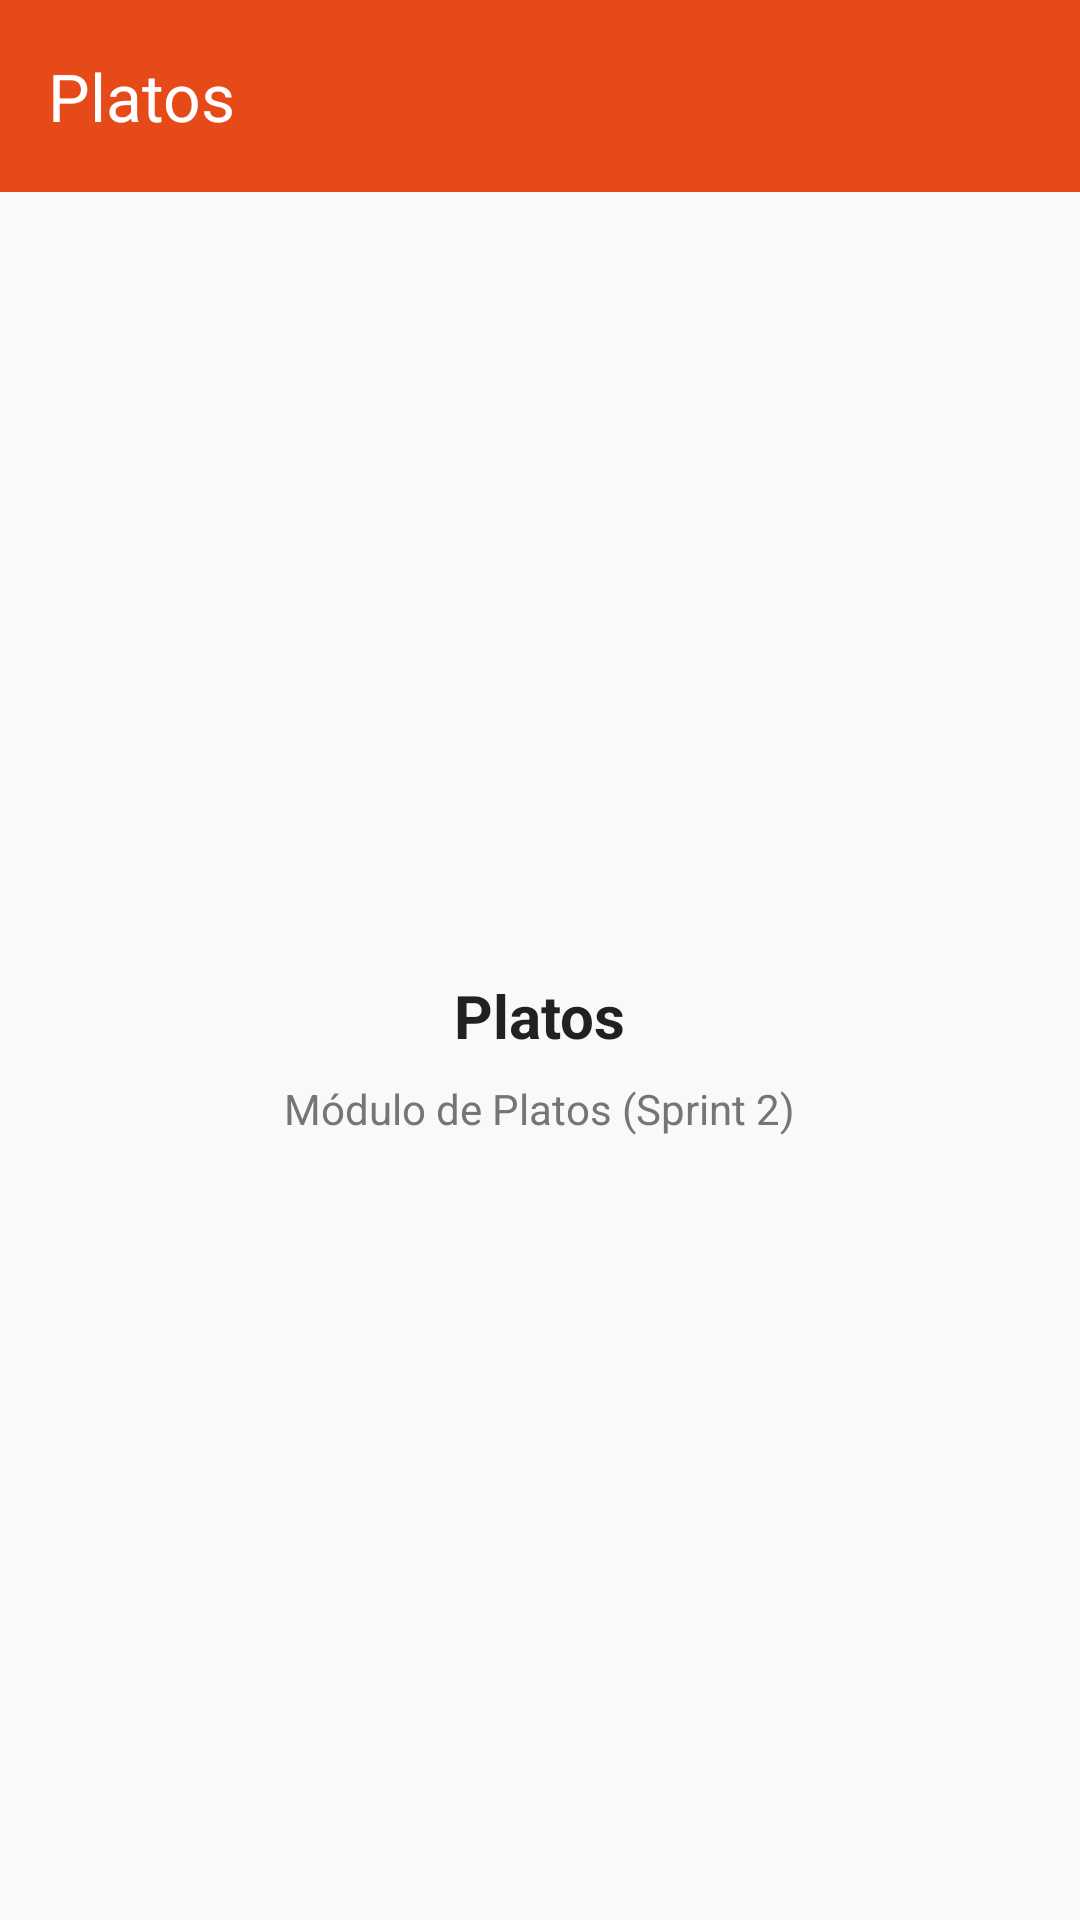

Produce the Android XML layout that renders to this screen, including the resource entries it uses.
<!-- AndroidManifest.xml: application theme Theme.SaborApp -->
<!-- res/layout/activity_platos.xml -->
<?xml version="1.0" encoding="utf-8"?>
<LinearLayout xmlns:android="http://schemas.android.com/apk/res/android"
    xmlns:app="http://schemas.android.com/apk/res-auto"
    xmlns:tools="http://schemas.android.com/tools"
    android:layout_width="match_parent"
    android:layout_height="match_parent"
    android:background="@color/background"
    android:orientation="vertical"
    tools:context=".PlatosActivity">

    <com.google.android.material.appbar.AppBarLayout
        android:layout_width="match_parent"
        android:layout_height="wrap_content">

        <com.google.android.material.appbar.MaterialToolbar
            android:id="@+id/toolbar"
            android:layout_width="match_parent"
            android:layout_height="?attr/actionBarSize"
            android:background="@color/primary"
            app:title="@string/menu_platos"
            app:titleTextColor="@color/surface"
            app:navigationIconTint="@color/surface" />

    </com.google.android.material.appbar.AppBarLayout>

    <LinearLayout
        android:layout_width="match_parent"
        android:layout_height="match_parent"
        android:gravity="center"
        android:orientation="vertical"
        android:padding="24dp">

        <TextView
            android:layout_width="wrap_content"
            android:layout_height="wrap_content"
            android:text="@string/menu_platos"
            android:textColor="@color/text_primary"
            android:textSize="20sp"
            android:textStyle="bold" />

        <TextView
            android:layout_width="wrap_content"
            android:layout_height="wrap_content"
            android:layout_marginTop="8dp"
            android:gravity="center"
            android:text="@string/pantalla_vacia_platos"
            android:textColor="@color/text_secondary"
            android:textSize="14sp" />

    </LinearLayout>

</LinearLayout>
<!-- resources referenced by this layout -->
<resources>
  <color name="background">#F8F9FA</color>
  <color name="primary">#E64A19</color>
  <color name="surface">#FFFFFF</color>
  <color name="text_primary">#212121</color>
  <color name="text_secondary">#757575</color>
  <string name="menu_platos">Platos</string>
  <string name="pantalla_vacia_platos">Módulo de Platos (Sprint 2)</string>
  <style name="Theme.SaborApp" parent="Base.Theme.SaborApp" />
  <style name="Base.Theme.SaborApp" parent="Theme.Material3.DayNight.NoActionBar">
          
          <item name="colorPrimary">@color/primary</item>
      </style>
</resources>
